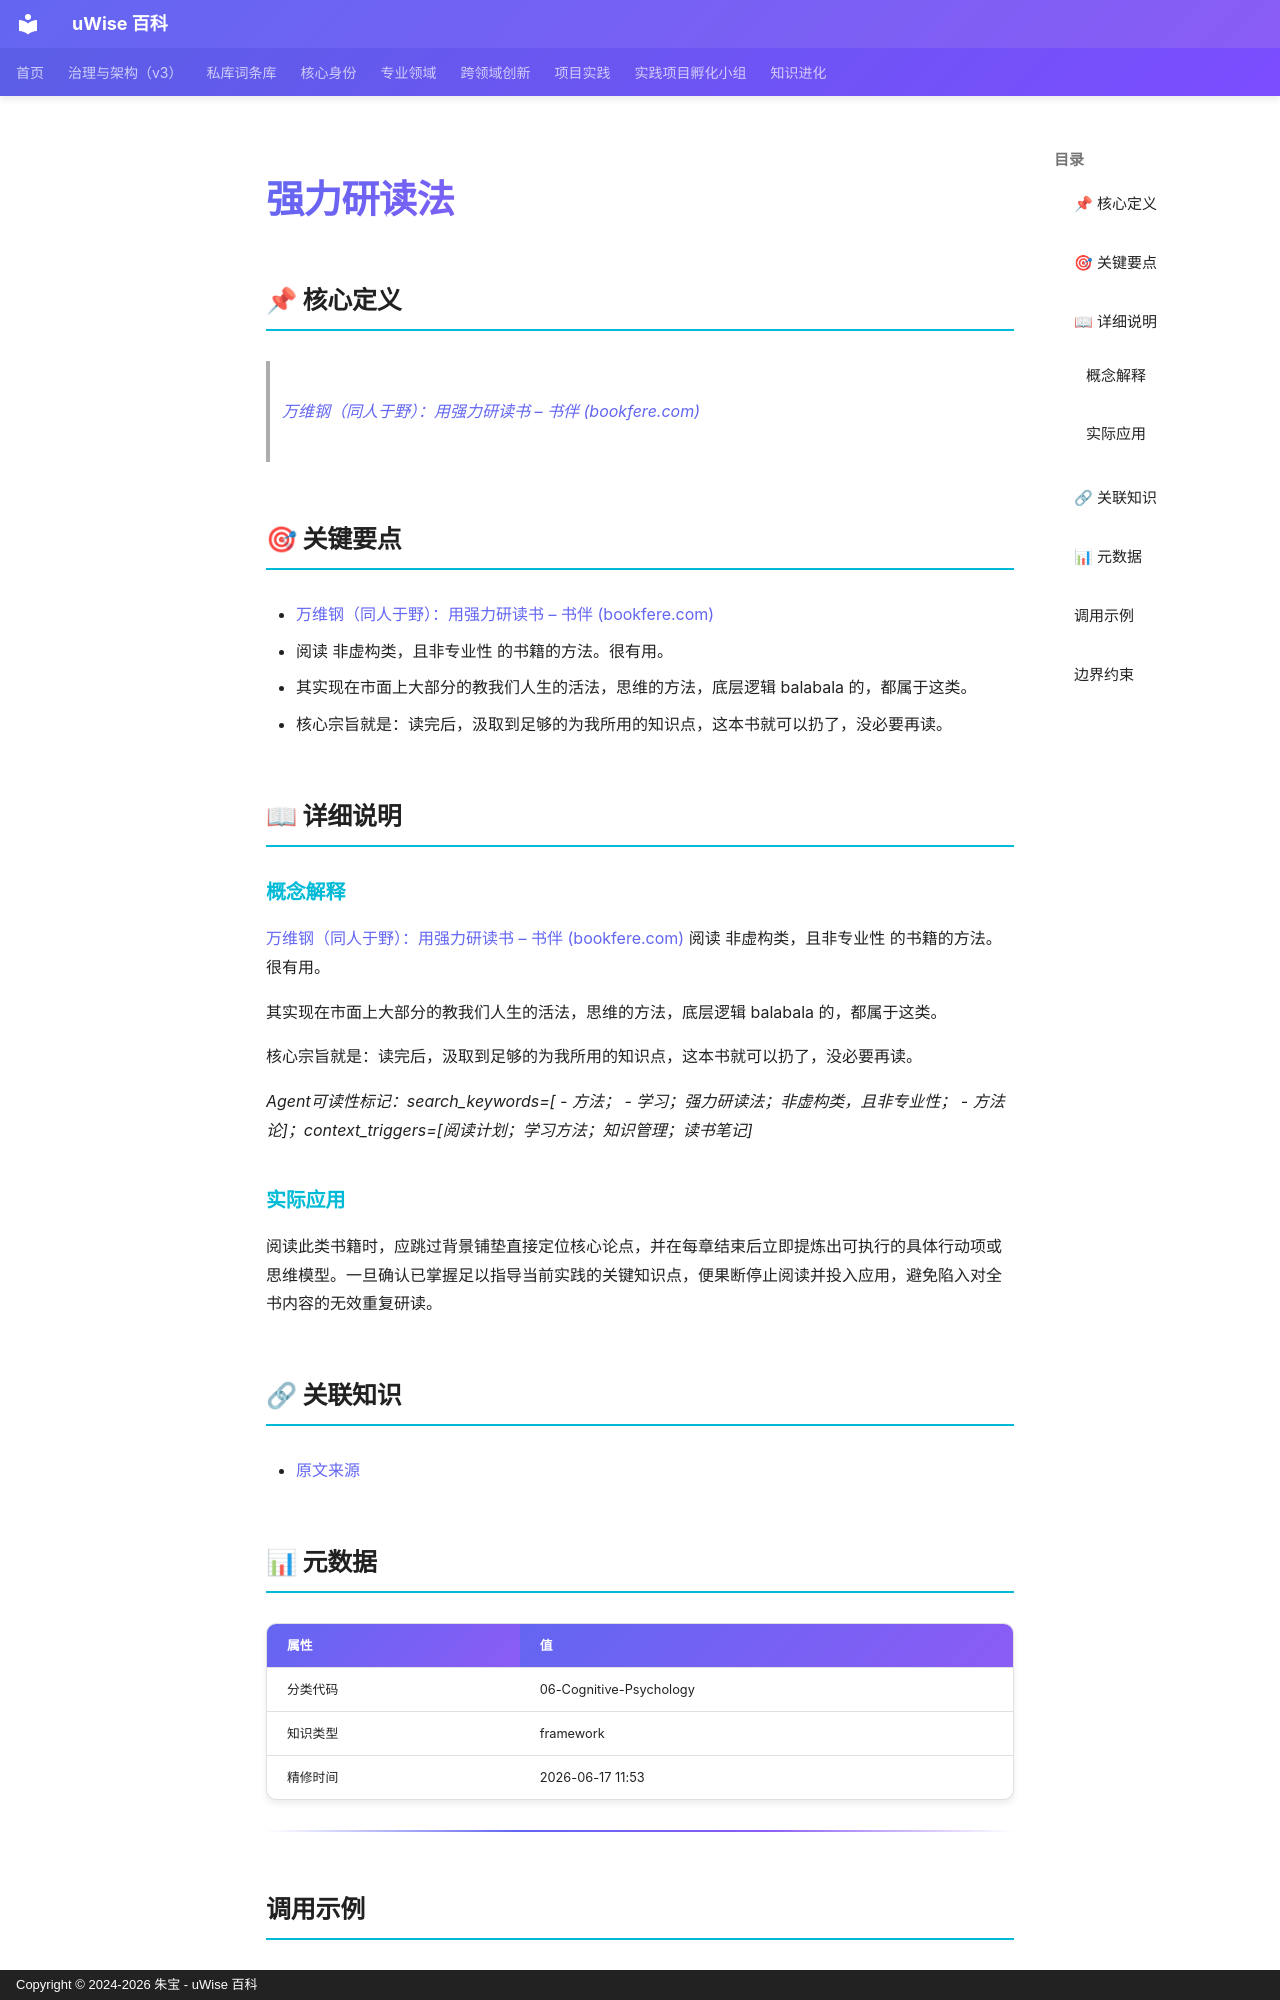

repository: zhubao315/uWise · page: vault-encyclopedia/md-daf797bd/index.html · generator: mkdocs · copyright: Copyright © 2024-2026 朱宝 - uWise 百科

---
title: "强力研读法"
description: "万维钢（同人于野）：用强力研读书 – 书伴 (bookfere.com)(https://bookfere.com/post/349.html)"
---

# 强力研读法

## 📌 核心定义

> [万维钢（同人于野）：用强力研读书 – 书伴 (bookfere.com)](https://bookfere.com/post/349.html)

## 🎯 关键要点

- [万维钢（同人于野）：用强力研读书 – 书伴 (bookfere.com)](https://bookfere.com/post/349.html)
- 阅读 非虚构类，且非专业性 的书籍的方法。很有用。
- 其实现在市面上大部分的教我们人生的活法，思维的方法，底层逻辑 balabala 的，都属于这类。
- 核心宗旨就是：读完后，汲取到足够的为我所用的知识点，这本书就可以扔了，没必要再读。

## 📖 详细说明

### 概念解释
[万维钢（同人于野）：用强力研读书 – 书伴 (bookfere.com)](https://bookfere.com/post/349.html)
阅读 非虚构类，且非专业性 的书籍的方法。很有用。

其实现在市面上大部分的教我们人生的活法，思维的方法，底层逻辑 balabala 的，都属于这类。

核心宗旨就是：读完后，汲取到足够的为我所用的知识点，这本书就可以扔了，没必要再读。

*Agent可读性标记：search_keywords=[  - 方法；  - 学习；强力研读法；非虚构类，且非专业性；  - 方法论]；context_triggers=[阅读计划；学习方法；知识管理；读书笔记]*


### 实际应用

阅读此类书籍时，应跳过背景铺垫直接定位核心论点，并在每章结束后立即提炼出可执行的具体行动项或思维模型。一旦确认已掌握足以指导当前实践的关键知识点，便果断停止阅读并投入应用，避免陷入对全书内容的无效重复研读。

## 🔗 关联知识

- [原文来源](../md-daf797bd/)

## 📊 元数据

| 属性 | 值 |
|------|-----|
| 分类代码 | 06-Cognitive-Psychology |
| 知识类型 | framework |
| 精修时间 | 2026-06-17 11:53 |

---

## 调用示例

场景 1：判断「强力研读法」是否适用时，先复述其核心——[万维钢（同人于野）：用强力研读书 – 书伴 (bookfere.——再对照当前事实逐项核对。
场景 2：遇到与「强力研读法」相似的模糊情形，以要点「- [万维钢（同人于野）：用强力研读书 – 书伴 (bookfere.」为检查清单，避免只凭印象下结论。
